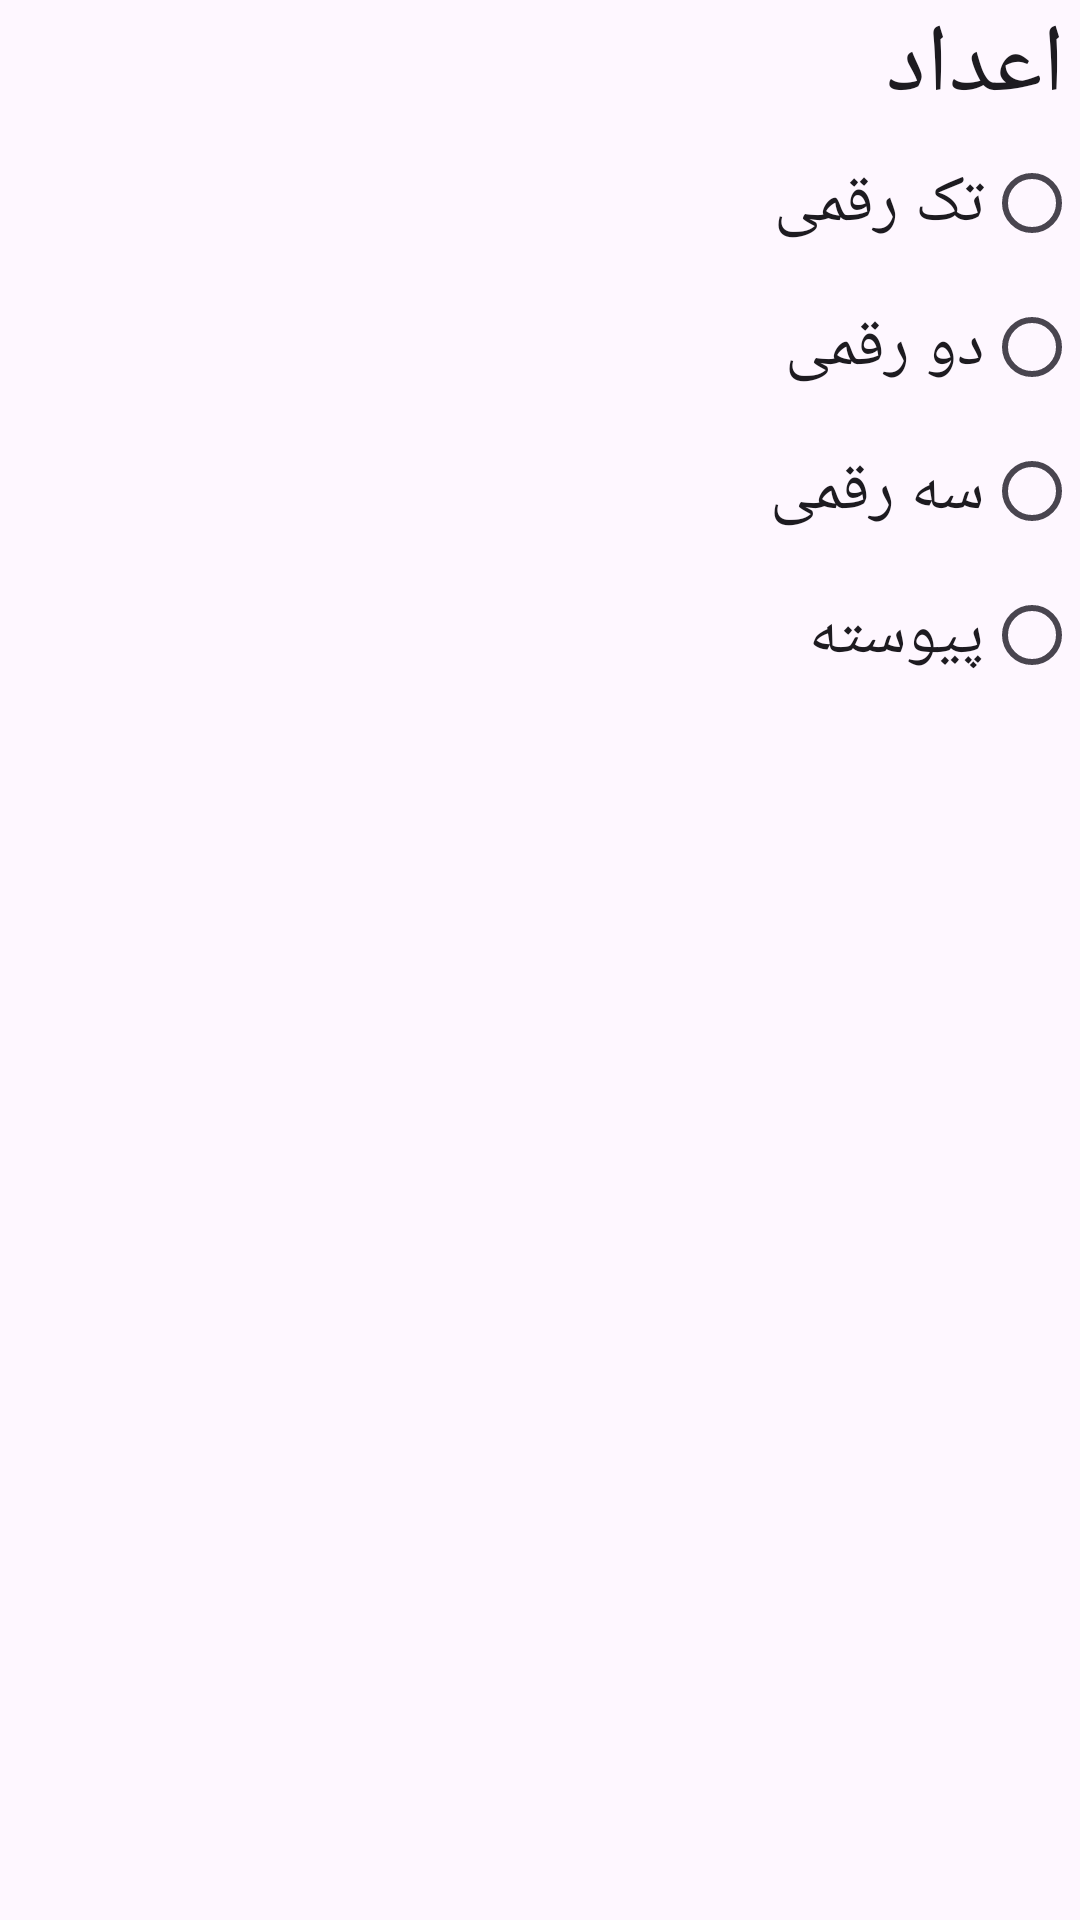

Layout XML and referenced resources for this Android screen:
<!-- AndroidManifest.xml: application theme Theme.ParsAvaTTS -->
<!-- res/layout/layout_numbers.xml -->
<?xml version="1.0" encoding="utf-8"?>
<androidx.constraintlayout.widget.ConstraintLayout  android:layout_width="fill_parent" android:layout_height="fill_parent"
    xmlns:android="http://schemas.android.com/apk/res/android" xmlns:app="http://schemas.android.com/apk/res-auto">

    <LinearLayout
        android:layout_width="match_parent"
        android:layout_height="match_parent"
        android:layoutDirection="rtl"
        android:orientation="vertical">

        <TextView
            style="@android:style/TextAppearance.Medium"
            android:layout_width="fill_parent"
            android:layout_height="wrap_content"
            android:gravity="start"
            android:paddingStart="5dp"
            android:text="@string/number_header"
            android:textSize="32sp" />

        <RadioGroup
            android:layout_width="match_parent"
            android:layout_height="wrap_content"
            android:orientation="vertical">

            <RadioButton
                android:id="@+id/radio_one_digit"
                android:layout_width="wrap_content"
                android:layout_height="wrap_content"
                android:contentDescription="@string/OneDigit"
                android:text="@string/OneDigit"
                android:textAppearance="@style/TextAppearance.AppCompat.Large" />

            <RadioButton
                android:id="@+id/radio_pairs"
                android:layout_width="wrap_content"
                android:layout_height="wrap_content"
                android:contentDescription="@string/Pairs"
                android:text="@string/Pairs"
                android:textAppearance="@style/TextAppearance.AppCompat.Large" />

            <RadioButton
                android:id="@+id/radio_triplets"
                android:layout_width="wrap_content"
                android:layout_height="wrap_content"
                android:contentDescription="@string/Triplets"
                android:text="@string/Triplets"
                android:textAppearance="@style/TextAppearance.AppCompat.Large" />

            <RadioButton
                android:id="@+id/radio_continuous"
                android:layout_width="wrap_content"
            android:layout_height="wrap_content"
            android:contentDescription="@string/Number_Continuous"
            android:text="@string/Number_Continuous"
            android:textAppearance="@style/TextAppearance.AppCompat.Large" />

        </RadioGroup>

    </LinearLayout>
</androidx.constraintlayout.widget.ConstraintLayout>
<!-- resources referenced by this layout -->
<resources>
  <string name="Number_Continuous">پیوسته</string>
  <string name="OneDigit">تک رقمی</string>
  <string name="Pairs">دو رقمی</string>
  <string name="Triplets">سه رقمی</string>
  <string name="number_header">اعداد</string>
  <style name="Theme.ParsAvaTTS" parent="android:Theme.Material.Light.NoActionBar" />
</resources>
